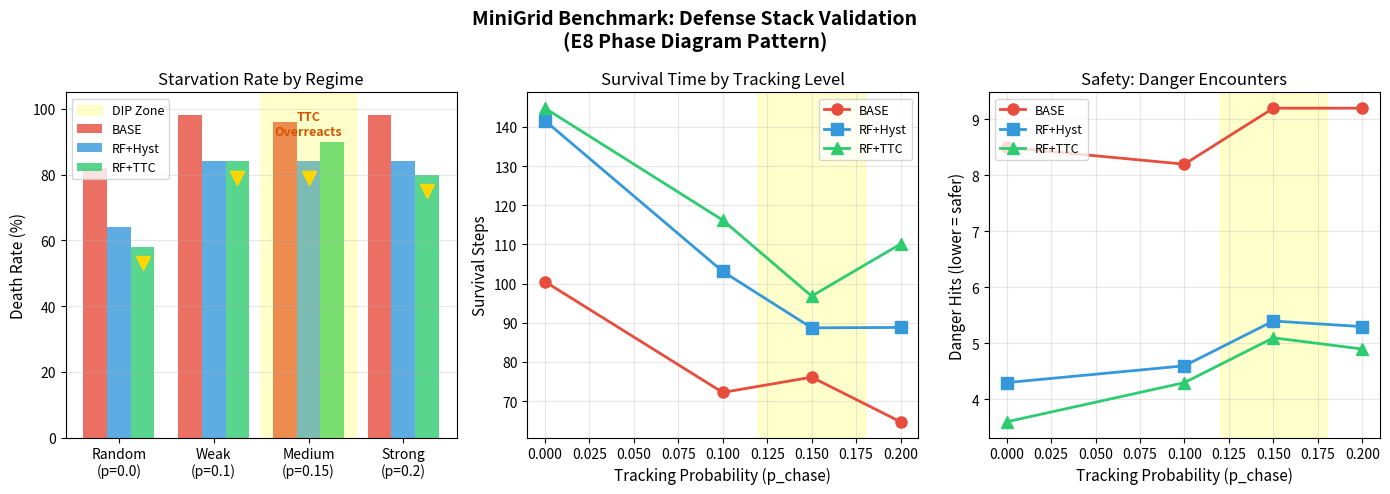

Recreate this plot in Python. (Note: this script raises an exception after producing the figure.)
"""
Visualize MiniGrid Benchmark Results - Phase Diagram Pattern
"""

import matplotlib.pyplot as plt
import numpy as np
from pathlib import Path

# Results from benchmark run
regimes = ['Random\n(p=0.0)', 'Weak\n(p=0.1)', 'Medium\n(p=0.15)', 'Strong\n(p=0.2)']
p_chase = [0.0, 0.1, 0.15, 0.2]

# Starvation rates (death rates)
base_death = [82, 98, 96, 98]
rf_death = [64, 84, 84, 84]
ttc_death = [58, 84, 90, 80]

# Survival times
base_survival = [100.5, 72.2, 76.1, 64.7]
rf_survival = [141.6, 103.1, 88.7, 88.8]
ttc_survival = [144.8, 116.2, 96.8, 110.1]

# Danger hits
base_hits = [8.5, 8.2, 9.2, 9.2]
rf_hits = [4.3, 4.6, 5.4, 5.3]
ttc_hits = [3.6, 4.3, 5.1, 4.9]

# Create figure with 3 subplots
fig, axes = plt.subplots(1, 3, figsize=(14, 5))
fig.suptitle('MiniGrid Benchmark: Defense Stack Validation\n(E8 Phase Diagram Pattern)', fontsize=14, fontweight='bold')

# Colors
colors = {'BASE': '#e74c3c', 'RF+Hyst': '#3498db', 'RF+TTC': '#2ecc71'}

# Plot 1: Death Rate (Starvation)
ax1 = axes[0]
x = np.arange(len(regimes))
width = 0.25

bars1 = ax1.bar(x - width, base_death, width, label='BASE', color=colors['BASE'], alpha=0.8)
bars2 = ax1.bar(x, rf_death, width, label='RF+Hyst', color=colors['RF+Hyst'], alpha=0.8)
bars3 = ax1.bar(x + width, ttc_death, width, label='RF+TTC', color=colors['RF+TTC'], alpha=0.8)

# Highlight the DIP zone
ax1.axvspan(1.5, 2.5, alpha=0.2, color='yellow', label='DIP Zone')
ax1.annotate('TTC\nOverreacts', xy=(2, 92), fontsize=9, ha='center', color='#d35400', fontweight='bold')

ax1.set_ylabel('Death Rate (%)', fontsize=11)
ax1.set_title('Starvation Rate by Regime', fontsize=12)
ax1.set_xticks(x)
ax1.set_xticklabels(regimes)
ax1.legend(loc='upper left', fontsize=9)
ax1.set_ylim(0, 105)
ax1.grid(axis='y', alpha=0.3)

# Add winner markers
winners = ['TTC', 'TTC', 'RF', 'TTC']
for i, winner in enumerate(winners):
    if winner == 'TTC':
        ax1.plot(i + width, ttc_death[i] - 5, 'v', color='gold', markersize=10)
    else:
        ax1.plot(i, rf_death[i] - 5, 'v', color='gold', markersize=10)

# Plot 2: Survival Time
ax2 = axes[1]
ax2.plot(p_chase, base_survival, 'o-', color=colors['BASE'], label='BASE', linewidth=2, markersize=8)
ax2.plot(p_chase, rf_survival, 's-', color=colors['RF+Hyst'], label='RF+Hyst', linewidth=2, markersize=8)
ax2.plot(p_chase, ttc_survival, '^-', color=colors['RF+TTC'], label='RF+TTC', linewidth=2, markersize=8)

ax2.axvspan(0.12, 0.18, alpha=0.2, color='yellow')
ax2.set_xlabel('Tracking Probability (p_chase)', fontsize=11)
ax2.set_ylabel('Survival Steps', fontsize=11)
ax2.set_title('Survival Time by Tracking Level', fontsize=12)
ax2.legend(loc='upper right', fontsize=9)
ax2.grid(alpha=0.3)

# Plot 3: Danger Hits (Safety)
ax3 = axes[2]
ax3.plot(p_chase, base_hits, 'o-', color=colors['BASE'], label='BASE', linewidth=2, markersize=8)
ax3.plot(p_chase, rf_hits, 's-', color=colors['RF+Hyst'], label='RF+Hyst', linewidth=2, markersize=8)
ax3.plot(p_chase, ttc_hits, '^-', color=colors['RF+TTC'], label='RF+TTC', linewidth=2, markersize=8)

ax3.axvspan(0.12, 0.18, alpha=0.2, color='yellow')
ax3.set_xlabel('Tracking Probability (p_chase)', fontsize=11)
ax3.set_ylabel('Danger Hits (lower = safer)', fontsize=11)
ax3.set_title('Safety: Danger Encounters', fontsize=12)
ax3.legend(loc='upper left', fontsize=9)
ax3.grid(alpha=0.3)

plt.tight_layout()

# Save
output_path = Path(__file__).parent / 'benchmark_results.png'
plt.savefig(output_path, dpi=150, bbox_inches='tight', facecolor='white')
print(f"Saved: {output_path}")

# Also save a summary comparison chart
fig2, ax = plt.subplots(figsize=(10, 6))

# Delta: RF - TTC (positive = RF better, negative = TTC better)
delta = [rf_death[i] - ttc_death[i] for i in range(len(regimes))]

colors_delta = ['#2ecc71' if d > 0 else '#e74c3c' for d in delta]
bars = ax.bar(regimes, delta, color=colors_delta, edgecolor='black', linewidth=1.5)

ax.axhline(y=0, color='black', linestyle='-', linewidth=1)
ax.axvspan(1.5, 2.5, alpha=0.2, color='yellow')

# Annotations
for i, (d, regime) in enumerate(zip(delta, regimes)):
    label = 'TTC wins' if d > 0 else 'RF wins'
    y_offset = 2 if d > 0 else -4
    ax.annotate(f'{abs(d)}%p\n{label}', xy=(i, d + y_offset), ha='center', fontsize=10, fontweight='bold')

ax.set_ylabel('Death Rate Difference (RF - TTC)', fontsize=12)
ax.set_title('TTC vs RF: Who Wins by Regime?\n(Positive = TTC better, Negative = RF better)', fontsize=13, fontweight='bold')
ax.set_ylim(-15, 15)
ax.grid(axis='y', alpha=0.3)

# Add legend annotation
ax.annotate('DIP ZONE\n(TTC overreacts)', xy=(2, -12), fontsize=10, ha='center',
            color='#d35400', fontweight='bold',
            bbox=dict(boxstyle='round', facecolor='yellow', alpha=0.3))

output_path2 = Path(__file__).parent / 'ttc_vs_rf_comparison.png'
plt.savefig(output_path2, dpi=150, bbox_inches='tight', facecolor='white')
print(f"Saved: {output_path2}")

plt.show()
